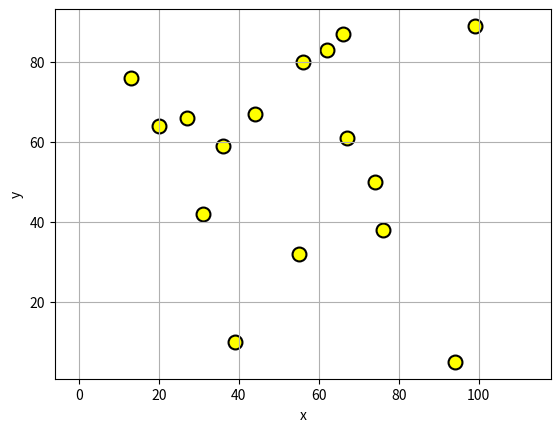
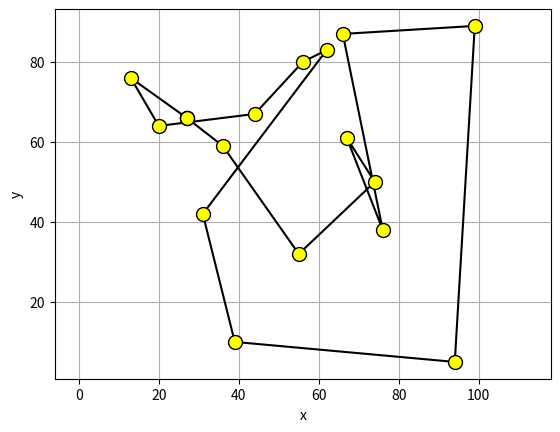
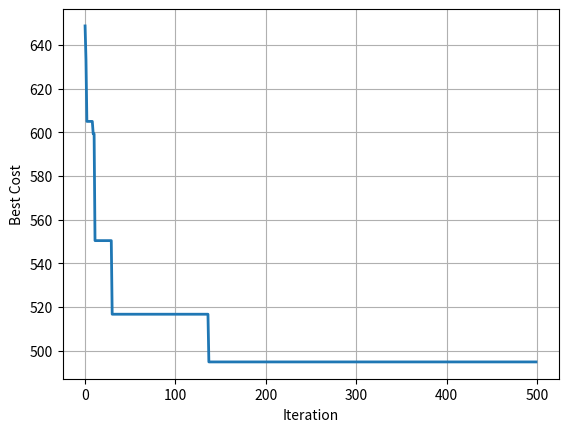

These figures' Python source, in order:

import numpy as np
import matplotlib.pyplot as plt
import random

class Ant:
    """Ant colony matrix
    """
    def __init__(self):
        self.tour = []
        self.cost = 0

def tour_length(tour, L):
    tour.append(tour[0])  # Close the loop
    return sum(L[tour[i], tour[i+1]] for i in range(len(tour) - 1))

def roulette_wheel_selection(P):
    r = np.random.rand()  # Generate a random number between 0 and 1
    C = np.cumsum(P)  # Compute the cumulative sum of probabilities
    j = np.where(r <= C)[0][0]  # Find the index of the first element where r <= C
    return j


def ant_colony_optimization(x, y, q, max_iter, num_ants, alpha, beta, rho):
    """Ant Colony Optimization (ACO) setup

    Args:
        x (list): x coordinates
        y (list): y coordinates
        q (int): q constant
        max_iter (int): Maximum number of iteration
        num_ants (int): Number of ants
        alpha (float): Phromone coefficient
        beta (float): Preference for shortest path
        rho (float): Evaporation rate

    Returns:
        final_tour, best_cost
    """

    n=len(x)
    assert len(x)==len(y)

    # Initialize the distance matrix
    L = np.zeros((n, n))
    # Fill the distance matrix
    for i in range(n - 1):
        for j in range(i + 1, n):
            L[i, j] = np.sqrt((x[i] - x[j])**2 + (y[i] - y[j])**2)
            L[j, i] = L[i, j]

    tau0 = 10 * q / (n * np.mean(L))  # Initial phromone

    # Initialize parameters
    eta = 1 / L  # Desirability
    tau = tau0 * np.ones((n, n))  # Phromone matrix
    best_cost = np.zeros(max_iter)  # Best cost values
    best_sol = {'cost': np.inf}  # Best solution holder

    # Create ants
    ants = [Ant() for _ in range(num_ants)]

    # Perform the search operation
    for it in range(max_iter):  # Stop when maximum iteration reached
        for k in range(num_ants):  # Iterate over all the ants
            # Starting at a random location
            ants[k].tour = [random.randint(0, n-1)]
            
            for l in range(1, n):  # Iterate over all the locations
                i = ants[k].tour[-1]
                ##### Implement your solution here  
                # write the formula to calculate probability 
                # START OF YOUR CODE
                P = tau[i, :] ** alpha
                # END OF YOUR CODE

                # Sets the probability of visiting already-visited nodes to 0
                P[ants[k].tour] = 0
                # Normalize probabilities
                P = P / np.sum(P)
                
                # Roulette Wheel Selection method to select the next location
                j = roulette_wheel_selection(P)
                ants[k].tour.append(j)
            
            # Updating the cost function for kth ant
            ants[k].cost = tour_length(ants[k].tour, L)
            
            if ants[k].cost < best_sol['cost']:
                best_sol = {'tour': ants[k].tour, 'cost': ants[k].cost}  # Update best solution

        # Update Phromones
        for k in range(num_ants):
            tour = ants[k].tour + [ants[k].tour[0]]  # Append the start to the end to complete the tour
            
            for l in range(n):
                i = tour[l]
                j = tour[l+1]

                ##### Implement your solution here  
                # write the formula to update phromones
                # START OF YOUR CODE
                tau[i, j] = (1 - rho) * tau[i, j] + (q / ants[k].cost)
                # END OF YOUR CODE
        
        # Update best cost
        best_cost[it] = best_sol['cost']
        
        # Printing cost updates
        print(f"Iteration {it+1}: Best Cost = {best_cost[it]}")

    # Results
    final_tour = best_sol['tour'] + [best_sol['tour'][0]]
    print(f"Best path: {final_tour}")

    return final_tour, best_cost



if __name__=='__main__':

    # Our goal is to find the optimal path amongst few locations, while 
    # visiting each node only once. we will use ant colony optimization
    # algorithm to solve this.

    # Setup the problem
    n = 16  # Total number of locations
    x = np.array([36, 13, 76, 99, 27, 62, 94, 74, 31, 67, 56, 39, 66, 44, 20, 55])
    y = np.array([59, 76, 38, 89, 66, 83, 5, 50, 42, 61, 80, 10, 87, 67, 64, 32])

    # Visualize the locations
    plt.figure(1)
    plt.scatter(x, y, 100, color='yellow', edgecolor='black', linewidth=1.5)
    plt.xlabel('x')
    plt.ylabel('y')
    plt.axis('equal')
    plt.grid(True)

    # Parameters
    max_iter = 500  # Maximum number of iterations
    num_ants = 30  # Number of ants
    q = 1  # q constant
    alpha = 1  # Phromone coefficient
    beta = 5  # Preference for shortest path
    rho = 0.3  # Evaporation rate

    final_tour, best_cost = ant_colony_optimization(x, y, q, max_iter, num_ants, alpha, beta, rho)

    # Visualizing the travel path
    plt.figure()
    # use scatter plot when max_iter is 1
    plt.plot(x[final_tour], y[final_tour], 'k-o', markersize=10, markerfacecolor='yellow', linewidth=1.5)
    plt.xlabel('x')
    plt.ylabel('y')
    plt.axis('equal')
    plt.grid(True)
    plt.show()


    # Visualize the cost curve
    plt.figure()
    plt.plot(best_cost, linewidth=2)
    plt.xlabel('Iteration')
    plt.ylabel('Best Cost')
    plt.grid(True)
    plt.show()



